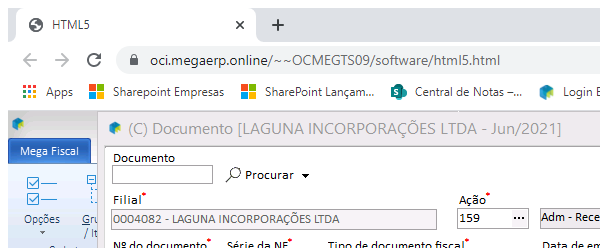
Task: Robotic Enterprise Framework
Workflow: wf_ Lançamento_Fatura_Mega

Step 1: Attach Browser 'chrome.exe  HTML5' in window 'HTML5' (chrome.exe)

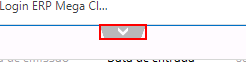
Step 2: click on the element

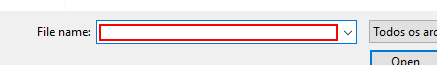
Step 3: type "[Arg_DtOutrosDocumentos(0)("Local_Arquivo").tostring+"[k(enter)]"]" in window 'Open' (chrome.exe)

Step 4 [then]: click on the element (same screen as step 2)

Step 5: type "[Arg_In_DtBoletos(0)("Local_Arquivo").tostring+ "[k(enter)]"]" in window 'Open' (chrome.exe) (same screen as step 3)
